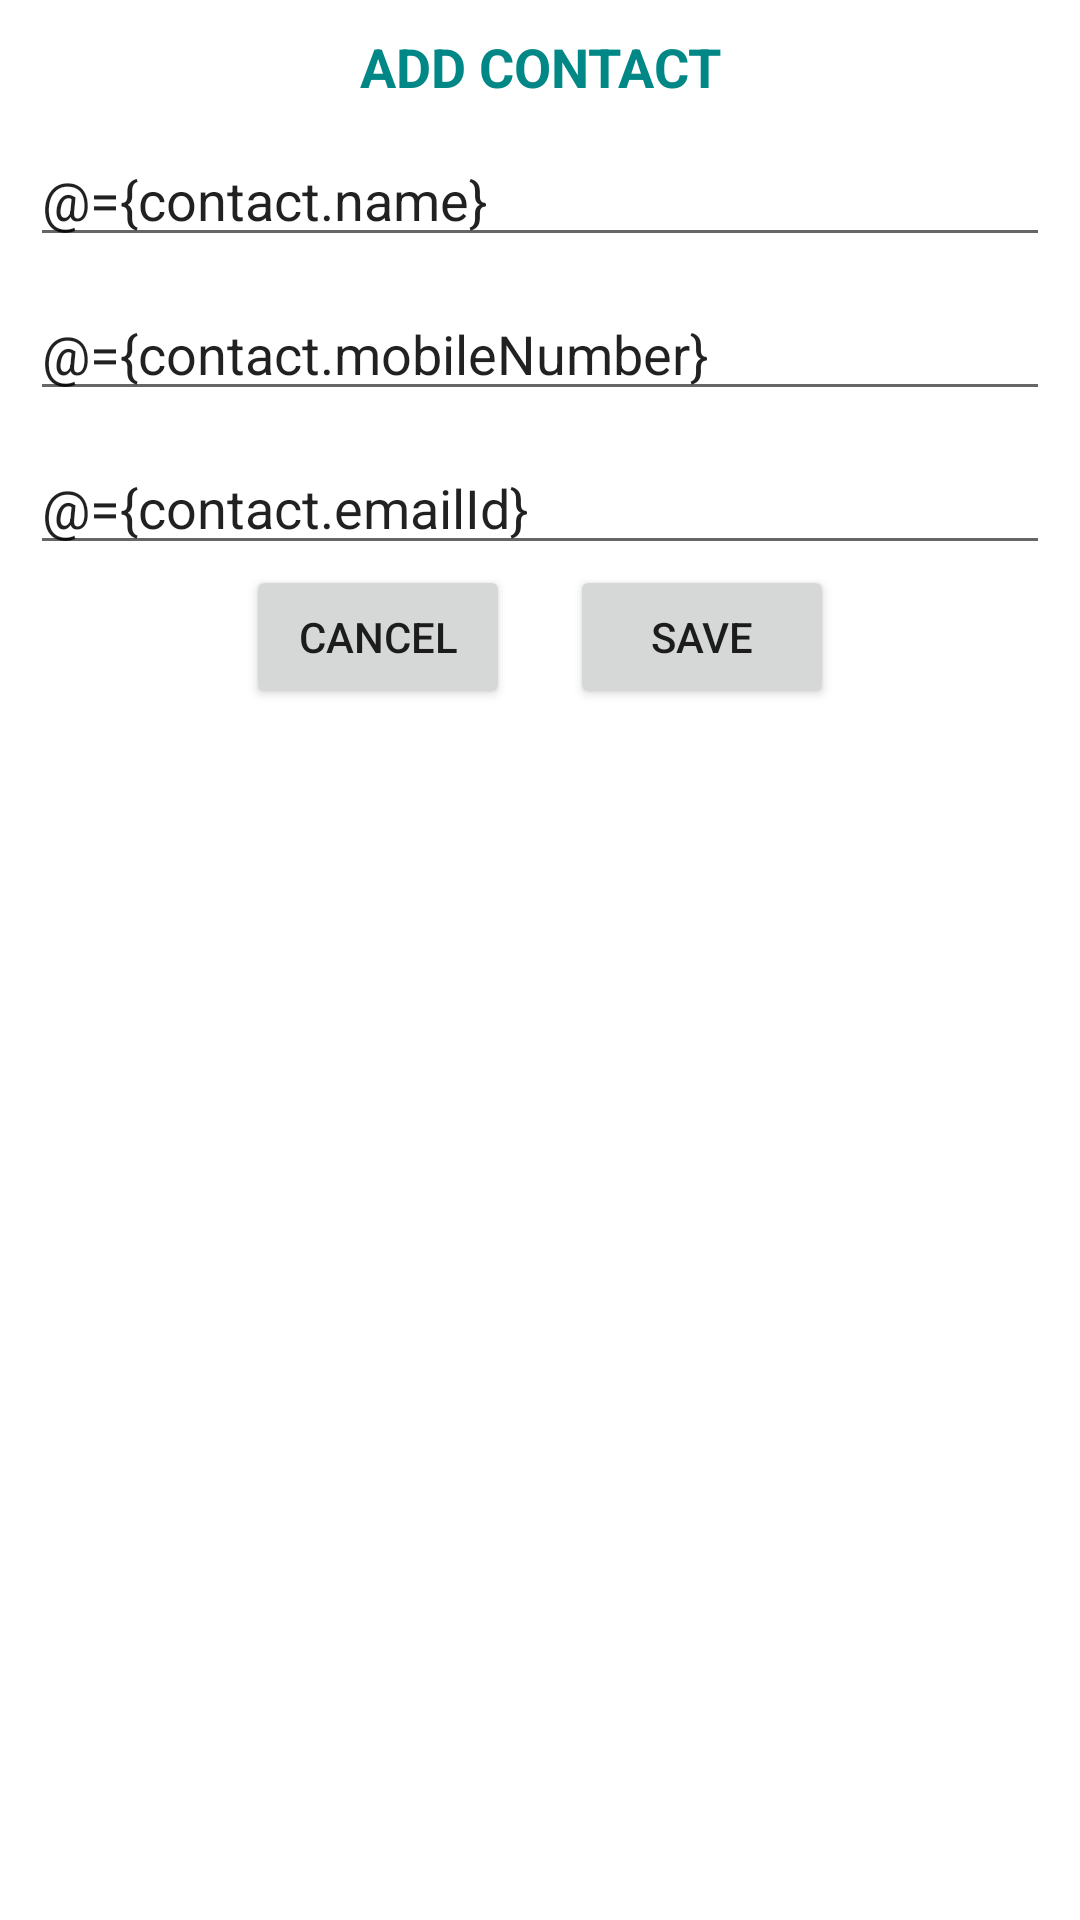

Reconstruct the res/layout file that produces this screen, plus the resources it refers to.
<!-- AndroidManifest.xml: application theme Theme.ContactApplicationWithDataBinding -->
<!-- res/layout/add_contact_dialog.xml -->
<?xml version="1.0" encoding="utf-8"?>
<layout>

    <data>

        <variable
            name="contact"
            type="com.rkbapps.contactapplicationwithdatabinding.db.Contact" />
    </data>

    <LinearLayout xmlns:android="http://schemas.android.com/apk/res/android"
        android:layout_width="match_parent"
        android:layout_height="match_parent"
        android:orientation="vertical">

        <TextView
            android:id="@+id/textView"
            android:layout_width="match_parent"
            android:layout_height="wrap_content"
            android:layout_marginTop="10dp"
            android:text="ADD CONTACT"
            android:textAlignment="center"
            android:textColor="@color/teal_700"
            android:textSize="18sp"
            android:textStyle="bold" />

        <EditText
            android:id="@+id/etName"
            android:layout_width="match_parent"
            android:layout_height="wrap_content"
            android:layout_marginStart="10dp"
            android:layout_marginTop="10dp"
            android:layout_marginEnd="10dp"
            android:text="@={contact.name}"
            android:hint="Name" />

        <EditText
            android:id="@+id/etMobileNumber"
            android:layout_width="match_parent"
            android:layout_height="wrap_content"
            android:layout_marginStart="10dp"
            android:layout_marginTop="10dp"
            android:layout_marginEnd="10dp"
            android:text="@={contact.mobileNumber}"
            android:hint="Mobile Number" />

        <EditText
            android:id="@+id/etEmail"
            android:layout_width="match_parent"
            android:layout_height="wrap_content"
            android:layout_marginStart="10dp"
            android:layout_marginTop="10dp"
            android:layout_marginEnd="10dp"
            android:text="@={contact.emailId}"
            android:hint="Email ID" />


        <LinearLayout
            android:layout_width="match_parent"
            android:layout_height="wrap_content"
            android:gravity="center"
            android:orientation="horizontal">

            <Button
                android:id="@+id/btnCancel"
                android:layout_width="wrap_content"
                android:layout_height="wrap_content"
                android:layout_marginEnd="10dp"
                android:text="Cancel" />

            <Button

                android:id="@+id/btnSave"
                android:layout_width="wrap_content"
                android:layout_height="wrap_content"
                android:layout_marginStart="10dp"
                android:text="Save" />
        </LinearLayout>


    </LinearLayout>
</layout>
<!-- resources referenced by this layout -->
<resources>
  <style name="Theme.ContactApplicationWithDataBinding" parent="Theme.MaterialComponents.Light.NoActionBar">
          
          <item name="colorPrimary">@color/purple_500</item>
          <item name="colorPrimaryVariant">@color/purple_700</item>
          <item name="colorOnPrimary">@color/white</item>
          
          <item name="colorSecondary">@color/teal_200</item>
          <item name="colorSecondaryVariant">@color/teal_700</item>
          <item name="colorOnSecondary">@color/black</item>
          
          <item name="android:statusBarColor">?attr/colorPrimaryVariant</item>
          
      </style>
  <!-- not gathered from this repository: default colours our renderer supplied (Android Studio template values) -->
  <color name="purple_500">#FF6200EE</color>
  <color name="purple_700">#FF3700B3</color>
  <color name="teal_200">#FF03DAC5</color>
  <color name="teal_700">#FF018786</color>
  <color name="black">#FF000000</color>
  <color name="white">#FFFFFFFF</color>
</resources>
